3-way image classification set "assets" from GitHub (SirYorch/mobile-app-zernike-shape-signature); label vocabulary: circle, square, triangle.

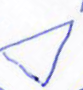
Label: triangle

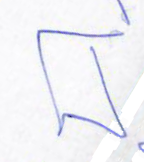
Label: square

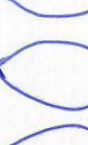
Label: circle

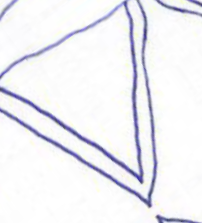
Label: triangle

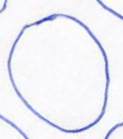
Label: circle

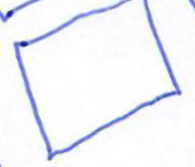
Label: square
